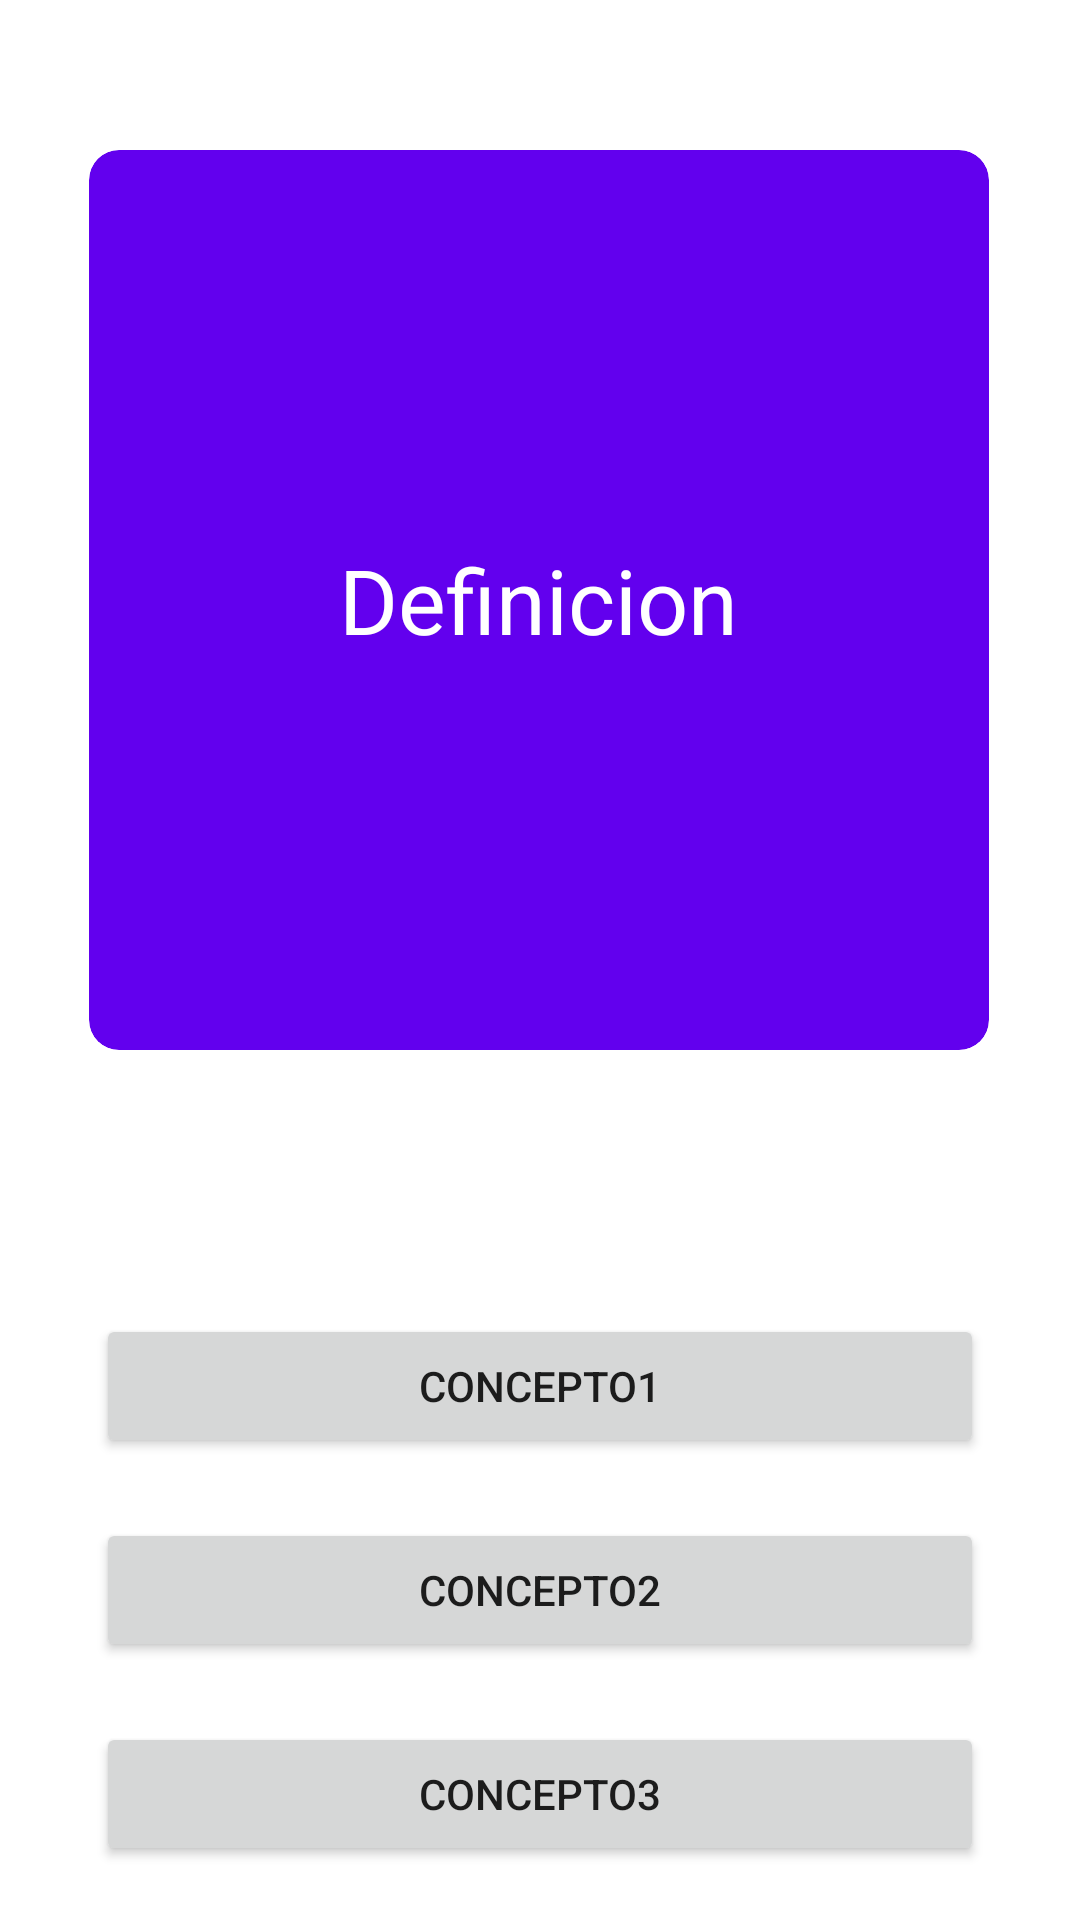

Here is an Android app screen rendered from its layout file. Give the layout XML and the strings, colors and styles it references.
<!-- AndroidManifest.xml: application theme Theme.BottomNavigation -->
<!-- res/layout/fragment_quizz_definition.xml -->
<androidx.constraintlayout.widget.ConstraintLayout
    xmlns:android="http://schemas.android.com/apk/res/android"
    xmlns:tools="http://schemas.android.com/tools"
    xmlns:app="http://schemas.android.com/apk/res-auto"
    android:layout_width="match_parent"
    android:layout_height="match_parent"
    tools:context=".QuizzFragmentDefinition">

    <androidx.cardview.widget.CardView
        android:id="@+id/cardFront"
        android:layout_width="300dp"
        android:layout_height="300dp"
        android:layout_marginTop="50dp"
        android:backgroundTint="@color/design_default_color_primary"


        app:cardCornerRadius="10dp"
        app:cardElevation="0dp"
        app:layout_constraintEnd_toEndOf="parent"
        app:layout_constraintHorizontal_bias="0.495"
        app:layout_constraintStart_toStartOf="parent"
        app:layout_constraintTop_toTopOf="parent">

        <TextView
            android:id="@+id/tvDefinitionfq"
            android:layout_width="wrap_content"
            android:layout_height="wrap_content"
            android:layout_gravity="center"
            android:text="Definicion"
            android:textColor="@color/white"
            android:textSize="30sp" />
    </androidx.cardview.widget.CardView>

    <Button
        android:id="@+id/btnDefinition1"
        android:layout_width="match_parent"
        android:layout_height="wrap_content"
        android:layout_marginStart="32dp"
        android:layout_marginTop="88dp"
        android:layout_marginEnd="32dp"
        android:text="Concepto1"

        app:layout_constraintEnd_toEndOf="parent"
        app:layout_constraintHorizontal_bias="0.0"
        app:layout_constraintStart_toStartOf="parent"
        app:layout_constraintTop_toBottomOf="@+id/cardFront" />

    <Button
        android:id="@+id/btnDefinition2"
        android:layout_width="match_parent"
        android:layout_height="wrap_content"
        android:layout_marginStart="32dp"
        android:layout_marginTop="20dp"
        android:layout_marginEnd="32dp"
        android:text="Concepto2"

        app:layout_constraintEnd_toEndOf="parent"
        app:layout_constraintHorizontal_bias="0.0"
        app:layout_constraintStart_toStartOf="parent"
        app:layout_constraintTop_toBottomOf="@+id/btnDefinition1" />

    <Button
        android:id="@+id/btnDefinition3"
        android:layout_width="match_parent"
        android:layout_height="wrap_content"
        android:layout_marginStart="32dp"
        android:layout_marginTop="20dp"
        android:layout_marginEnd="32dp"
        android:text="Concepto3"

        app:layout_constraintEnd_toEndOf="parent"
        app:layout_constraintHorizontal_bias="0.0"
        app:layout_constraintStart_toStartOf="parent"
        app:layout_constraintTop_toBottomOf="@+id/btnDefinition2" />

</androidx.constraintlayout.widget.ConstraintLayout>
<!-- resources referenced by this layout -->
<resources>
  <color name="white">#FFFFFFFF</color>
  <style name="Theme.BottomNavigation" parent="Theme.MaterialComponents.DayNight.NoActionBar">
          Theme.AppCompat.Light.NoActionBar
          
          <item name="colorPrimary">@color/purple_500</item>
          <item name="colorPrimaryVariant">@color/purple_700</item>
          <item name="colorOnPrimary">@color/white</item>
          
          <item name="colorSecondary">@color/teal_200</item>
          <item name="colorSecondaryVariant">@color/teal_700</item>
          <item name="colorOnSecondary">@color/black</item>
          
          <item name="android:statusBarColor" tools:targetApi="l">?attr/colorPrimaryVariant</item>
          
      </style>
  <color name="purple_500">#FF6200EE</color>
  <color name="purple_700">#FF3700B3</color>
  <color name="teal_200">#FF03DAC5</color>
  <color name="teal_700">#FF018786</color>
  <color name="black">#FF000000</color>
</resources>
